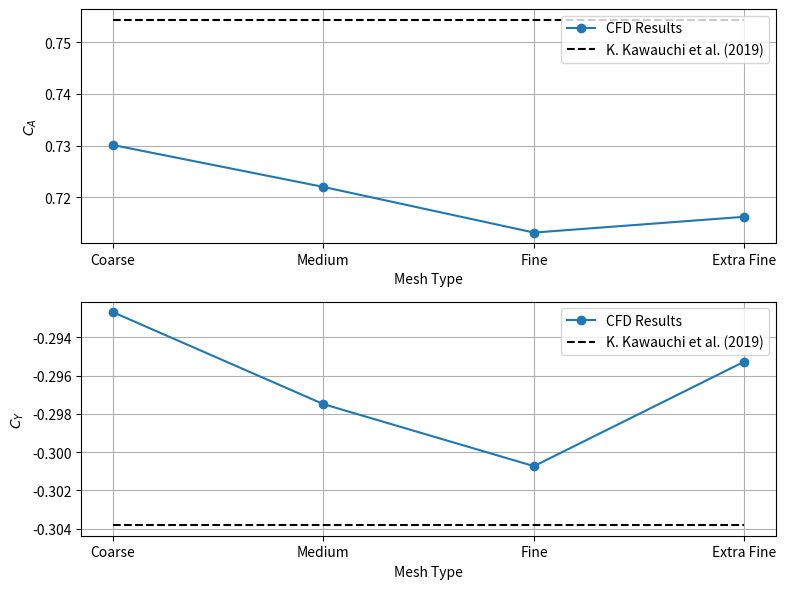

The script that saved this image:
import matplotlib.pyplot as plt
import numpy as np

CA = [0.7265864362, 0.7243008244, 0.7127830205, 0.7219930788]

CY = [-0.2912849533, -0.2965115216, -0.3007896347,-0.2974963103]

CA = [0.7300965245, 0.7219930788, 0.7131660903, 0.7162179869]

CY = [-0.2926888112, -0.2974963103, -0.3007376488, -0.2952700236]

fig, [ax1, ax2] = plt.subplots(2, 1, figsize = (8, 6))

ax1.plot([1, 2, 3, 4], CA, marker = "o", label = "CFD Results")
ax1.hlines(0.7543307086614179, 1, 4, color = "black", linestyle = "--", label = "K. Kawauchi et al. (2019)")
ax1.set_ylabel(r"$C_A$")
ax1.set_xlabel("Mesh Type")
ax1.set_xticks([1, 2, 3, 4])
ax1.set_xticklabels(["Coarse", "Medium", "Fine", "Extra Fine"])
ax1.legend()
ax1.grid()

ax2.plot([1, 2, 3, 4], CY, marker = "o", label = "CFD Results")
ax2.hlines(-0.30381679389313, 1, 4, color = "black", linestyle = "--", label = "K. Kawauchi et al. (2019)")
ax2.set_ylabel(r"$C_Y$")
ax2.set_xlabel("Mesh Type")
ax2.set_xticks([1, 2, 3, 4])
ax2.set_xticklabels(["Coarse", "Medium", "Fine", "Extra Fine"])
ax2.legend()
ax2.grid()

plt.tight_layout()
plt.show()
